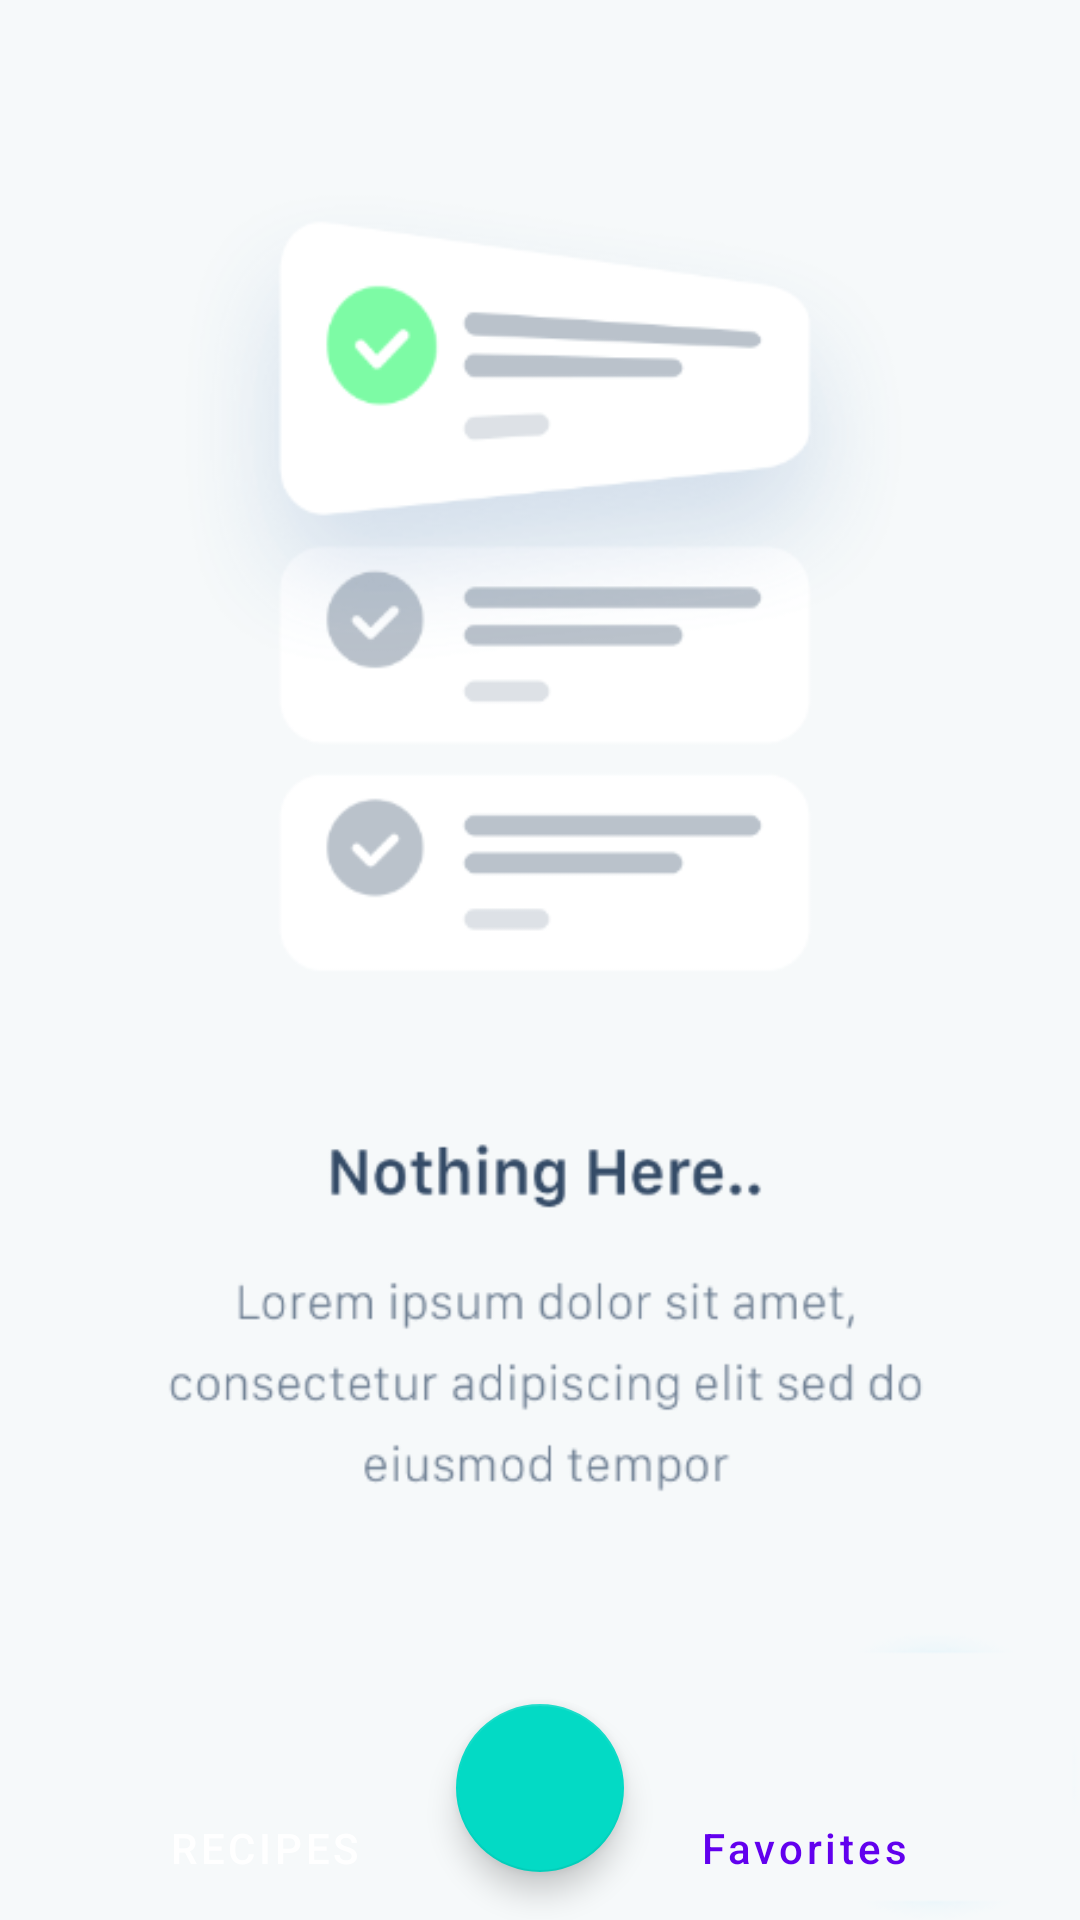

Reconstruct the res/layout file that produces this screen, plus the resources it refers to.
<!-- AndroidManifest.xml: application theme Theme.NeRecipe -->
<!-- res/layout/recipe_fragment.xml -->
<?xml version="1.0" encoding="utf-8"?>
<androidx.constraintlayout.widget.ConstraintLayout xmlns:android="http://schemas.android.com/apk/res/android"
    xmlns:app="http://schemas.android.com/apk/res-auto"
    xmlns:tools="http://schemas.android.com/tools"
    android:layout_width="match_parent"
    android:layout_height="match_parent"
    tools:context=".ui.MainActivity">

    <ImageView
        android:layout_width="match_parent"
        android:layout_height="match_parent"
        android:id="@+id/empty_space_1"
        android:background="@drawable/empty_state_1"
        android:contentDescription="@string/empty_space" />

    <androidx.recyclerview.widget.RecyclerView
        android:id="@+id/listOfRecipes"
        android:layout_width="match_parent"
        android:layout_height="600dp"
        app:layoutManager="androidx.recyclerview.widget.LinearLayoutManager"
        app:layout_constraintTop_toTopOf="parent"
        tools:listitem="@layout/recipe_card" />

    <com.google.android.material.floatingactionbutton.FloatingActionButton
        android:id="@+id/fab"
        android:layout_width="wrap_content"
        android:layout_height="wrap_content"
        android:layout_margin="@dimen/common_spacing"
        android:contentDescription="@string/newRecipe"
        app:layout_constraintBottom_toBottomOf="parent"
        app:layout_constraintEnd_toEndOf="parent"
        app:layout_constraintStart_toStartOf="parent"
        app:srcCompat="@drawable/ic_add_24dp" />

    <Button
        android:id="@+id/recipeButton"
        style="@style/Widget.MaterialComponents.Button.Icon"
        android:layout_width="0dp"
        android:layout_height="wrap_content"
        android:clickable="true"
        android:text="@string/recipes"
        app:layout_constraintBottom_toBottomOf="parent"
        app:layout_constraintEnd_toStartOf="@id/barrier"
        app:layout_constraintStart_toStartOf="parent" />

    <Button
        android:id="@+id/favoriteButton"
        style="@style/Widget.MaterialComponents.Button.OutlinedButton.Icon"
        android:layout_width="0dp"
        android:layout_height="wrap_content"
        android:clickable="true"
        android:text="@string/favorites"
        app:layout_constraintBottom_toBottomOf="parent"
        app:layout_constraintEnd_toEndOf="parent"
        android:textAllCaps="false"
        app:layout_constraintStart_toEndOf="@id/barrier" />

    <androidx.constraintlayout.widget.Barrier
        android:id="@+id/barrier"
        android:layout_width="wrap_content"
        android:layout_height="wrap_content"
        app:barrierDirection="left"
        app:layout_constraintEnd_toEndOf="parent"
        app:layout_constraintStart_toStartOf="parent" />

</androidx.constraintlayout.widget.ConstraintLayout>
<!-- res/layout/recipe_card.xml (included above) -->
<?xml version="1.0" encoding="utf-8"?>
<androidx.constraintlayout.widget.ConstraintLayout xmlns:android="http://schemas.android.com/apk/res/android"
    xmlns:app="http://schemas.android.com/apk/res-auto"
    xmlns:tools="http://schemas.android.com/tools"
    android:layout_width="match_parent"
    android:layout_height="wrap_content"
    android:padding="16dp">

    <ImageView
        android:id="@+id/avatar"
        android:layout_width="48dp"
        android:layout_height="48dp"
        android:contentDescription="@string/icon"
        android:scaleType="center"
        android:src="@drawable/ic_launcher_foreground"
        app:layout_constraintStart_toStartOf="parent"
        app:layout_constraintTop_toTopOf="parent" />

    <androidx.appcompat.widget.AppCompatTextView
        android:id="@+id/title"
        android:layout_width="0dp"
        android:layout_height="wrap_content"
        android:layout_marginStart="@dimen/common_spacing"
        android:layout_marginTop="@dimen/common_spacing"
        android:layout_marginEnd="@dimen/common_spacing"
        android:ellipsize="marquee"
        android:singleLine="true"
        android:textSize="16sp"
        app:layout_constraintBottom_toTopOf="@id/authorName"
        app:layout_constraintEnd_toStartOf="@id/menu"
        app:layout_constraintStart_toEndOf="@id/avatar"
        app:layout_constraintTop_toTopOf="@id/avatar"
        tools:text="Название рецепта" />

    <androidx.appcompat.widget.AppCompatTextView
        android:id="@+id/authorName"
        android:layout_width="0dp"
        android:layout_height="wrap_content"
        android:layout_marginStart="@dimen/common_spacing"
        android:layout_marginEnd="@dimen/common_spacing"
        android:ellipsize="end"
        android:singleLine="true"
        android:textSize="16sp"
        app:layout_constraintBottom_toTopOf="@id/category"
        app:layout_constraintEnd_toStartOf="@id/menu"
        app:layout_constraintStart_toEndOf="@id/avatar"
        app:layout_constraintTop_toBottomOf="@id/title"
        tools:text="Имя автора" />

    <androidx.appcompat.widget.AppCompatTextView
        android:id="@+id/category"
        android:layout_width="0dp"
        android:layout_height="wrap_content"
        android:layout_marginStart="@dimen/common_spacing"
        android:layout_marginEnd="@dimen/common_spacing"
        android:ellipsize="end"
        android:singleLine="true"
        android:textSize="16sp"
        app:layout_constraintBottom_toBottomOf="@id/avatar"
        app:layout_constraintEnd_toStartOf="@id/menu"
        app:layout_constraintStart_toEndOf="@id/avatar"
        app:layout_constraintTop_toBottomOf="@id/authorName"
        tools:text="Категория" />

    <androidx.recyclerview.widget.RecyclerView
        android:id="@+id/steps_list"
        android:layout_width="match_parent"
        android:layout_height="400dp"
        android:visibility="gone"
        app:layoutManager="androidx.recyclerview.widget.LinearLayoutManager"
        app:layout_constraintTop_toBottomOf="@+id/category"
        tools:layout_editor_absoluteX="16dp"
        tools:listitem="@layout/recipe_steps" />

    <View
        android:id="@+id/group_recipe"
        android:layout_width="0dp"
        android:layout_height="0dp"
        app:layout_constraintBottom_toBottomOf="@id/category"
        app:layout_constraintEnd_toStartOf="@id/favorite"
        app:layout_constraintStart_toStartOf="@id/avatar"
        app:layout_constraintTop_toTopOf="@id/title" />

    <androidx.appcompat.widget.AppCompatImageButton
        android:id="@+id/menu"
        android:layout_width="wrap_content"
        android:layout_height="wrap_content"
        android:background="@android:color/transparent"
        android:contentDescription="@string/menu"
        android:src="@drawable/ic_more_vert_24"
        app:layout_constraintEnd_toEndOf="@id/favorite"
        app:layout_constraintStart_toStartOf="@id/favorite"
        app:layout_constraintTop_toTopOf="parent" />

    <com.google.android.material.button.MaterialButton
        android:id="@+id/favorite"
        style="@style/LikeButtonColor"
        android:layout_width="wrap_content"
        android:layout_height="wrap_content"
        android:checkable="true"
        android:contentDescription="@string/favorite"
        app:layout_constraintEnd_toEndOf="parent"
        app:layout_constraintTop_toBottomOf="@id/menu" />

</androidx.constraintlayout.widget.ConstraintLayout>
<!-- res/layout/recipe_steps.xml (included above) -->
<?xml version="1.0" encoding="utf-8"?>
<androidx.constraintlayout.widget.ConstraintLayout xmlns:android="http://schemas.android.com/apk/res/android"
    xmlns:app="http://schemas.android.com/apk/res-auto"
    android:layout_width="match_parent"
    android:layout_height="wrap_content"
    xmlns:tools="http://schemas.android.com/tools"
    android:padding="16dp">

    <ImageView
        android:id="@+id/picture"
        android:layout_width="48dp"
        android:layout_height="48dp"
        android:scaleType="centerCrop"
        android:adjustViewBounds="true"
        app:layout_constraintStart_toStartOf="parent"
        app:layout_constraintTop_toTopOf="parent"
        android:contentDescription="@string/icon" />

    <androidx.appcompat.widget.AppCompatTextView
        android:id="@+id/content"
        android:layout_width="0dp"
        android:layout_height="wrap_content"
        android:layout_marginStart="@dimen/common_spacing"
        android:textSize="16sp"
        app:layout_constraintTop_toTopOf="@id/picture"
        app:layout_constraintBottom_toBottomOf="@id/picture"
        app:layout_constraintStart_toEndOf="@id/picture"
        app:layout_constraintEnd_toStartOf="@+id/menu"
        tools:text="этап приготовления" />

    <androidx.appcompat.widget.AppCompatImageButton
        android:id="@+id/menu"
        android:layout_width="wrap_content"
        android:layout_height="wrap_content"
        android:background="@android:color/transparent"
        android:src="@drawable/ic_more_vert_24"
        android:contentDescription="@string/menu"
        app:layout_constraintEnd_toEndOf="parent"
        app:layout_constraintTop_toTopOf="@id/content" />

</androidx.constraintlayout.widget.ConstraintLayout>
<!-- resources referenced by this layout -->
<resources>
  <dimen name="common_spacing">16dp</dimen>
  <!-- drawable empty_state_1: png bitmap (drawable-v24, 48489 bytes) -->
  <string name="empty_space">Empty space</string>
  <string name="favorite">Favorite</string>
  <string name="favorites">Favorites</string>
  <string name="icon">icon</string>
  <string name="menu">Menu</string>
  <string name="newRecipe">Add new recipe</string>
  <string name="recipes">Recipes</string>
  <style name="LikeButtonColor" parent="Widget.MaterialComponents.Button.TextButton.Icon">
          <item name="icon">@drawable/ic_like_24</item>
          <item name="iconTint">@color/like_button</item>
          <item name="android:minWidth">@dimen/icon_button_min_size</item>
          <item name="android:minHeight">@dimen/icon_button_min_size</item>
      </style>
  <style name="Theme.NeRecipe" parent="Theme.MaterialComponents.DayNight.DarkActionBar">
          
          <item name="colorPrimary">@color/purple_500</item>
          <item name="colorPrimaryVariant">@color/purple_700</item>
          <item name="colorOnPrimary">@color/white</item>
          
          <item name="colorSecondary">@color/teal_200</item>
          <item name="colorSecondaryVariant">@color/teal_700</item>
          <item name="colorOnSecondary">@color/black</item>
          
          <item name="android:statusBarColor">?attr/colorPrimaryVariant</item>
          
      </style>
  <!-- drawable ic_like_24 (drawable-v24) -->
  <?xml version="1.0" encoding="utf-8"?>
  <selector xmlns:android="http://schemas.android.com/apk/res/android">
      <item android:drawable="@drawable/ic_favorite_24" android:state_checked="true" />
      <item android:drawable="@drawable/ic_favorite_border_24" />
  
  </selector>
  <dimen name="icon_button_min_size">24dp</dimen>
  <!-- not gathered from this repository: default colours our renderer supplied (Android Studio template values) -->
  <color name="purple_500">#FF6200EE</color>
  <color name="purple_700">#FF3700B3</color>
  <color name="teal_200">#FF03DAC5</color>
  <color name="teal_700">#FF018786</color>
  <color name="black">#FF000000</color>
  <color name="white">#FFFFFFFF</color>
</resources>
